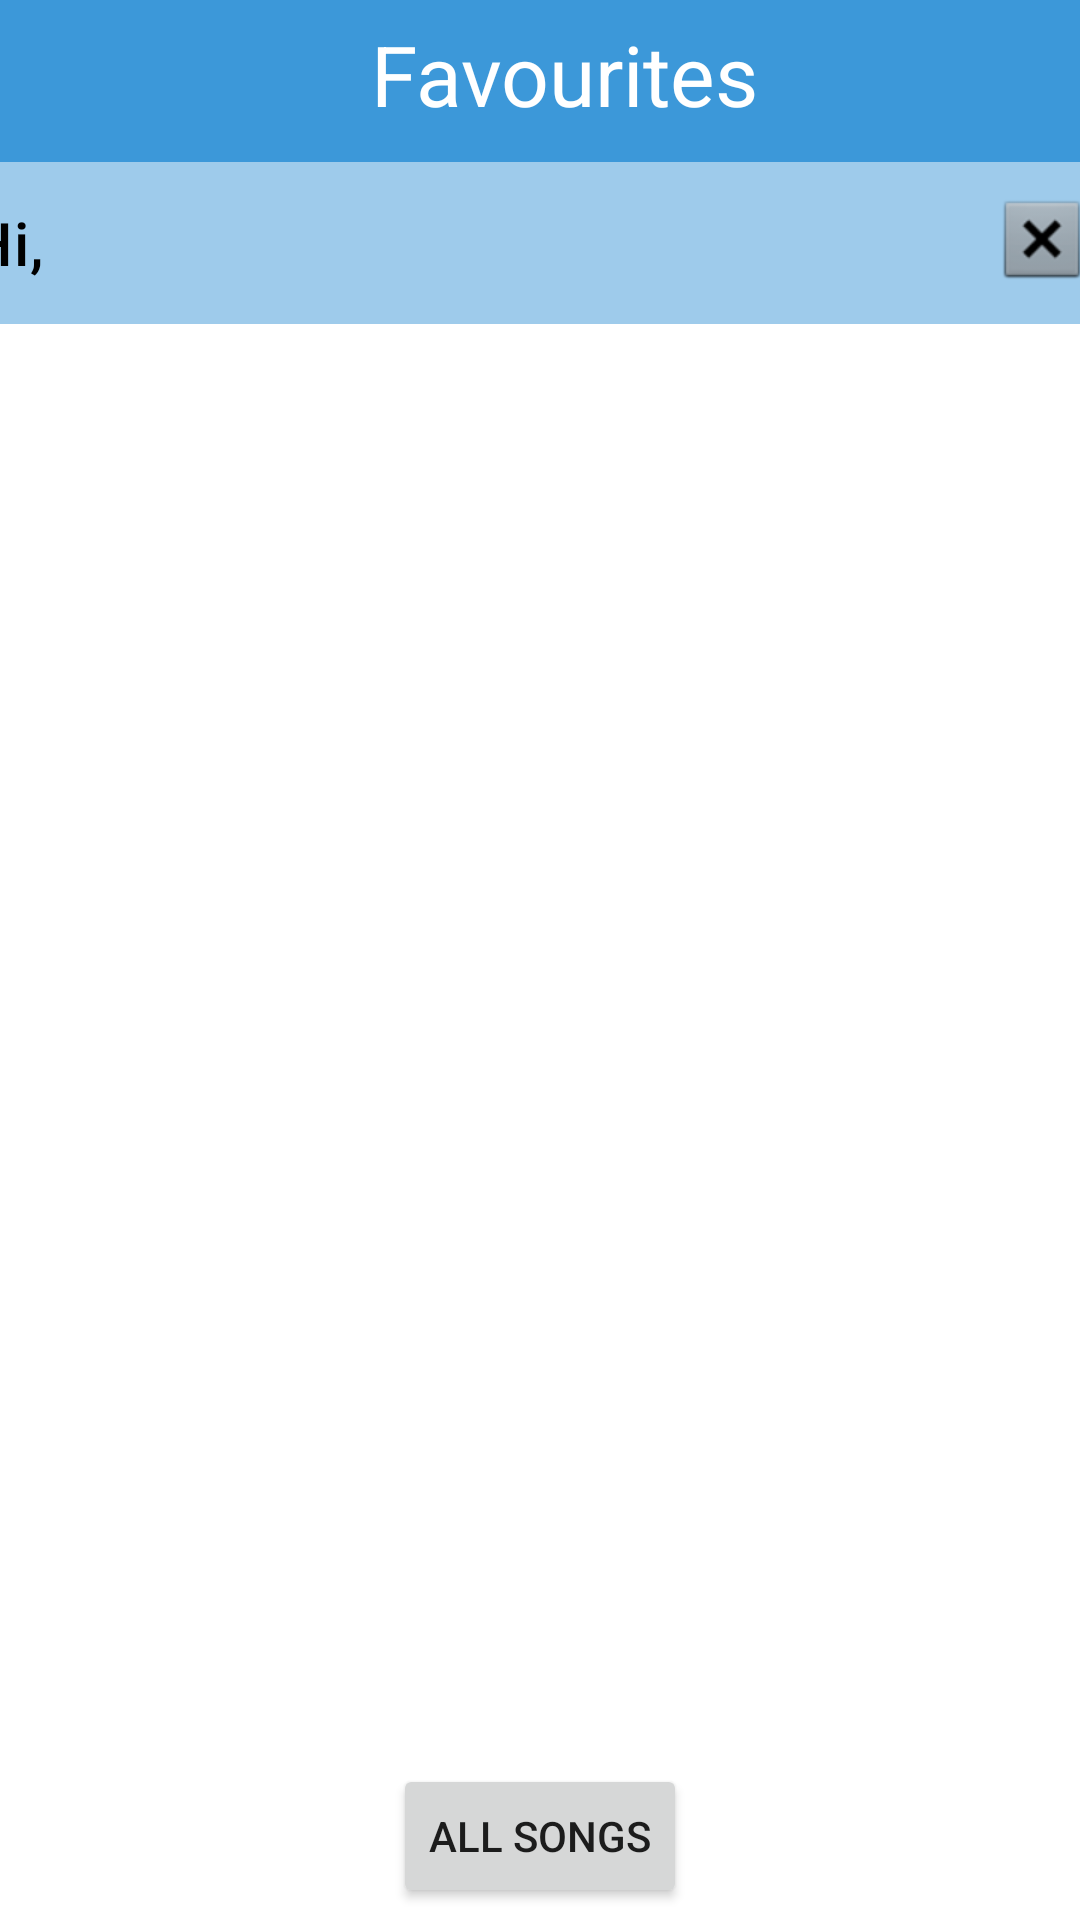

This screen was rendered from an Android layout file. Write that file and the resources it references.
<!-- AndroidManifest.xml: application theme Theme.ClienteReto1 -->
<!-- res/layout/layout_favourites.xml -->
<?xml version="1.0" encoding="utf-8"?>
<androidx.constraintlayout.widget.ConstraintLayout xmlns:android="http://schemas.android.com/apk/res/android"
    xmlns:app="http://schemas.android.com/apk/res-auto"
    xmlns:tools="http://schemas.android.com/tools"
    android:layout_width="match_parent"
    android:layout_height="match_parent">

    <androidx.appcompat.widget.Toolbar
        android:id="@+id/hiToolbar"
        android:layout_width="413dp"
        android:layout_height="54dp"
        android:background="?attr/colorPrimaryVariant"
        android:minHeight="?attr/actionBarSize"
        android:theme="?attr/actionBarTheme"
        app:layout_constraintBottom_toBottomOf="parent"
        app:layout_constraintEnd_toEndOf="parent"
        app:layout_constraintStart_toStartOf="parent"
        app:layout_constraintTop_toBottomOf="@+id/favouritesToolbar"
        app:layout_constraintVertical_bias="0.0"
        app:title="@string/hi_user_txt"
        app:titleTextColor="#000000" />

    <SearchView
        android:id="@+id/favouritesSearchView"
        android:layout_width="413dp"
        android:layout_height="38dp"
        android:layout_marginBottom="16dp"
        app:layout_constraintBottom_toBottomOf="parent"
        app:layout_constraintEnd_toEndOf="parent"
        app:layout_constraintHorizontal_bias="1.0"
        app:layout_constraintStart_toStartOf="parent"
        app:layout_constraintTop_toBottomOf="@+id/hiToolbar"
        app:layout_constraintVertical_bias="0.0" />

    <androidx.appcompat.widget.Toolbar
        android:id="@+id/favouritesToolbar"
        android:layout_width="413dp"
        android:layout_height="54dp"
        android:background="?attr/colorPrimary"
        android:minHeight="?attr/actionBarSize"
        android:theme="?attr/actionBarTheme"
        app:layout_constraintBottom_toBottomOf="parent"
        app:layout_constraintEnd_toEndOf="parent"
        app:layout_constraintHorizontal_bias="0.0"
        app:layout_constraintStart_toStartOf="parent"
        app:layout_constraintTop_toTopOf="parent"
        app:layout_constraintVertical_bias="0.0" />

    <TextView
        android:id="@+id/favouritesTitle"
        android:layout_width="201dp"
        android:layout_height="42dp"
        android:text="@string/favourites_txt"
        android:textAlignment="center"
        android:textColor="#FFFFFF"
        android:textSize="28sp"
        app:layout_constraintBottom_toBottomOf="@+id/favouritesToolbar"
        app:layout_constraintEnd_toEndOf="parent"
        app:layout_constraintHorizontal_bias="0.552"
        app:layout_constraintStart_toStartOf="parent"
        app:layout_constraintTop_toTopOf="parent" />

    <ListView
        android:id="@+id/favouritesListView"
        android:layout_width="418dp"
        android:layout_height="434dp"
        app:layout_constraintBottom_toBottomOf="parent"
        app:layout_constraintEnd_toEndOf="parent"
        app:layout_constraintHorizontal_bias="1.0"
        app:layout_constraintStart_toStartOf="parent"
        app:layout_constraintTop_toBottomOf="@+id/favouritesSearchView"
        app:layout_constraintVertical_bias="0.0" />

    <Button
        android:id="@+id/allSongsButton"
        android:layout_width="wrap_content"
        android:layout_height="wrap_content"
        android:layout_marginTop="8dp"
        android:text="@string/all_songs_txt"
        app:layout_constraintBottom_toBottomOf="parent"
        app:layout_constraintEnd_toEndOf="parent"
        app:layout_constraintStart_toStartOf="parent"
        app:layout_constraintTop_toBottomOf="@+id/favouritesListView"
        app:layout_constraintVertical_bias="0.0" />

    <ImageButton
        android:id="@+id/favouritesBack"
        android:layout_width="wrap_content"
        android:layout_height="wrap_content"
        android:background="#00FFFFFF"
        android:contentDescription="@android:string/untitled"
        android:minWidth="48dp"
        android:minHeight="48dp"
        app:layout_constraintBottom_toBottomOf="@+id/hiToolbar"
        app:layout_constraintEnd_toEndOf="@+id/hiToolbar"
        app:layout_constraintHorizontal_bias="0.955"
        app:layout_constraintStart_toStartOf="parent"
        app:layout_constraintTop_toBottomOf="@+id/favouritesTitle"
        app:layout_constraintVertical_bias="0.642"
        app:srcCompat="@android:drawable/btn_dialog" />

</androidx.constraintlayout.widget.ConstraintLayout>
<!-- resources referenced by this layout -->
<resources>
  <string name="all_songs_txt">All songs</string>
  <string name="favourites_txt">Favourites</string>
  <string name="hi_user_txt">Hi, </string>
  <style name="Theme.ClienteReto1" parent="Theme.MaterialComponents.DayNight.DarkActionBar">
          
          <item name="colorPrimary">@color/blue</item>
          <item name="colorPrimaryVariant">@color/lightBlue</item>
          <item name="colorOnPrimary">@color/white</item>
          
          <item name="colorSecondary">@color/teal_200</item>
          <item name="colorSecondaryVariant">@color/teal_700</item>
          <item name="colorOnSecondary">@color/black</item>
          
          <item name="android:statusBarColor">?attr/colorPrimaryVariant</item>
          
      </style>
  <color name="blue">#ff3c98d9</color>
  <color name="lightBlue">#ff9ecbeb</color>
  <color name="white">#FFFFFFFF</color>
  <color name="teal_200">#FF03DAC5</color>
  <color name="teal_700">#FF018786</color>
  <color name="black">#FF000000</color>
</resources>
